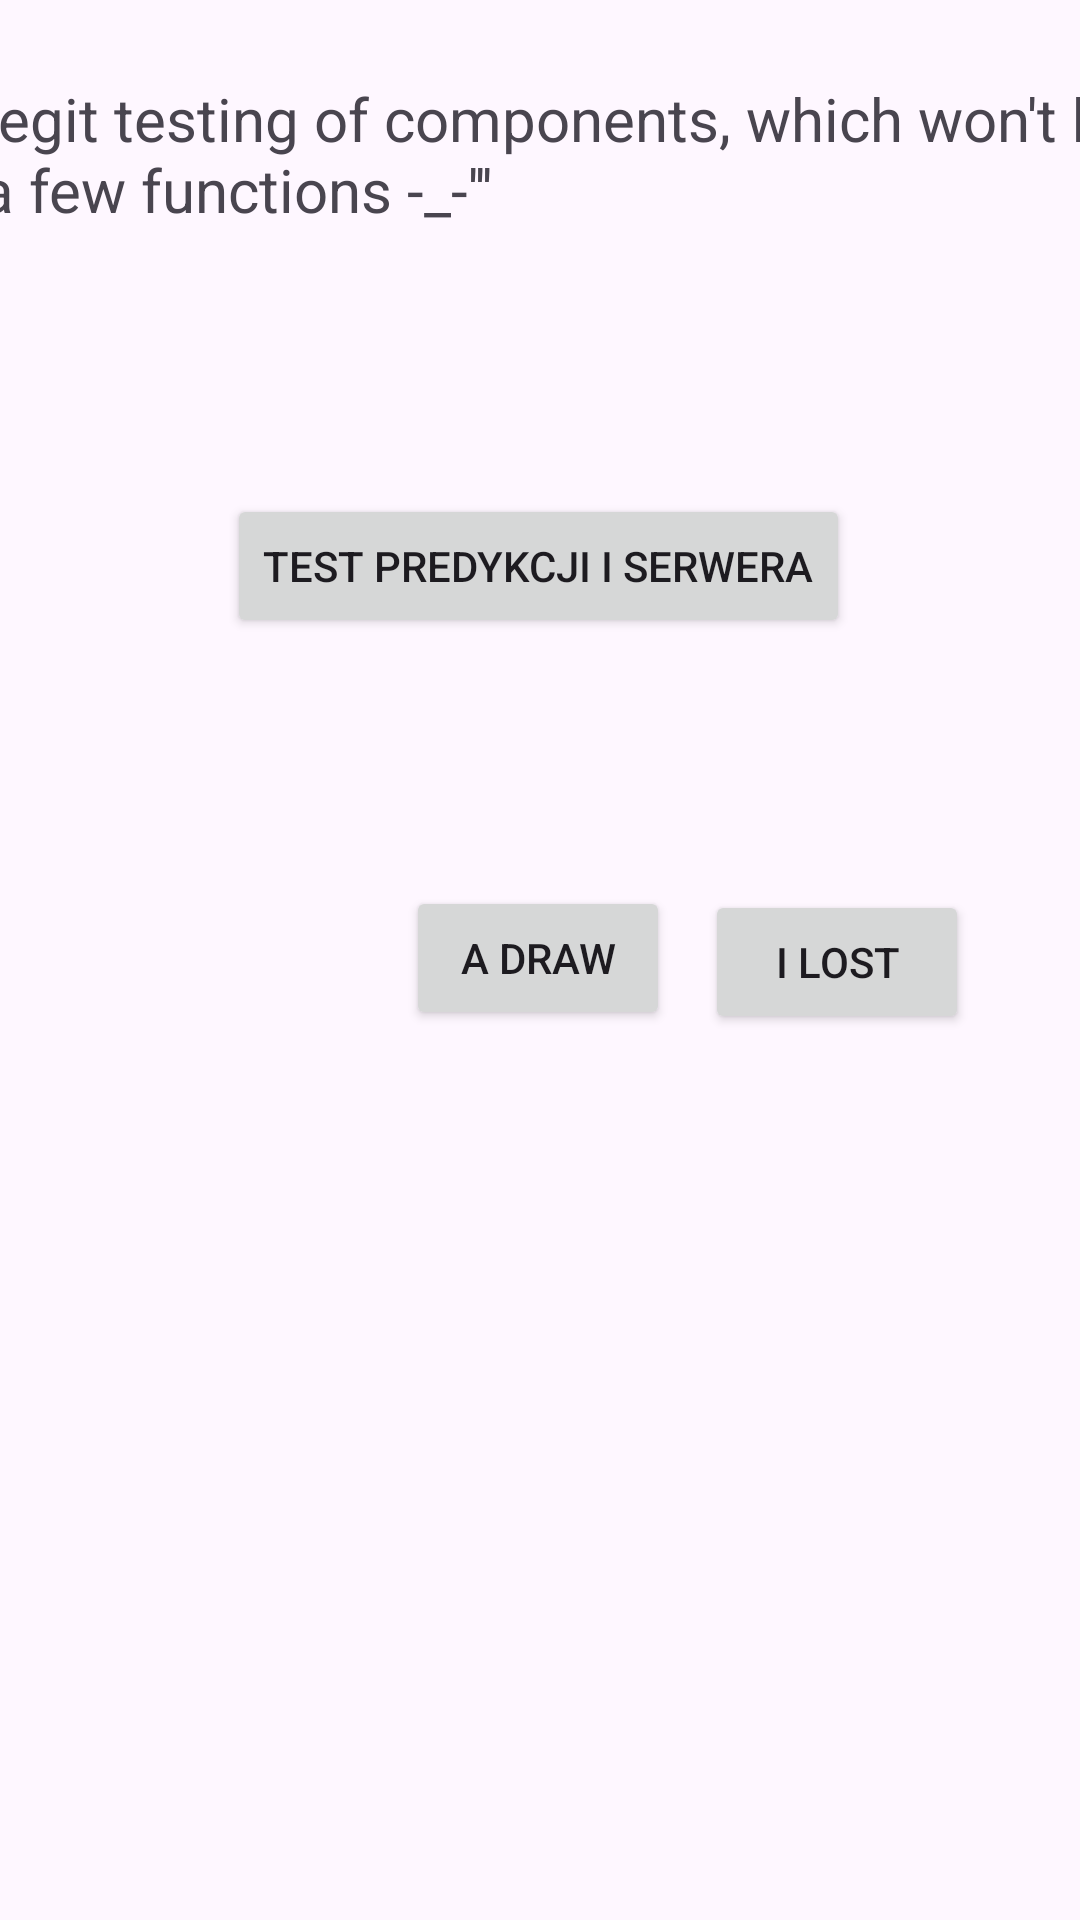

Produce the Android XML layout that renders to this screen, including the resource entries it uses.
<!-- AndroidManifest.xml: application theme Theme.Polinav3 -->
<!-- res/layout/activity_test.xml -->
<?xml version="1.0" encoding="utf-8"?>
<androidx.constraintlayout.widget.ConstraintLayout xmlns:android="http://schemas.android.com/apk/res/android"
    xmlns:app="http://schemas.android.com/apk/res-auto"
    xmlns:tools="http://schemas.android.com/tools"
    android:id="@+id/main"
    android:layout_width="match_parent"
    android:layout_height="match_parent"
    tools:context=".TestActivity">

    <TextView
        android:id="@+id/textView2"
        android:layout_width="502dp"
        android:layout_height="48dp"
        android:text="Totally legit testing of components, which won't be just calling a few functions -_-'''"
        android:textSize="20sp"
        app:layout_constraintBottom_toBottomOf="parent"
        app:layout_constraintEnd_toEndOf="parent"
        app:layout_constraintHorizontal_bias="0.497"
        app:layout_constraintStart_toStartOf="parent"
        app:layout_constraintTop_toTopOf="parent"
        app:layout_constraintVertical_bias="0.044" />

    <Button
        android:id="@+id/buttonTest"
        android:layout_width="wrap_content"
        android:layout_height="wrap_content"
        android:text="Test predykcji i serwera"
        app:layout_constraintBottom_toBottomOf="parent"
        app:layout_constraintEnd_toEndOf="parent"
        app:layout_constraintHorizontal_bias="0.497"
        app:layout_constraintStart_toStartOf="parent"
        app:layout_constraintTop_toTopOf="parent"
        app:layout_constraintVertical_bias="0.278" />

    <Button
        android:id="@+id/buttonDrew"
        android:layout_width="wrap_content"
        android:layout_height="wrap_content"
        android:text="A draw"
        app:layout_constraintBottom_toBottomOf="parent"
        app:layout_constraintEnd_toEndOf="parent"
        app:layout_constraintHorizontal_bias="0.498"
        app:layout_constraintStart_toStartOf="parent"
        app:layout_constraintTop_toTopOf="parent"
        app:layout_constraintVertical_bias="0.499" />

    <Button
        android:id="@+id/buttonLost"
        android:layout_width="wrap_content"
        android:layout_height="wrap_content"
        android:text="I lost"
        app:layout_constraintBottom_toBottomOf="parent"
        app:layout_constraintEnd_toEndOf="parent"
        app:layout_constraintHorizontal_bias="0.864"
        app:layout_constraintStart_toStartOf="parent"
        app:layout_constraintTop_toTopOf="parent"
        app:layout_constraintVertical_bias="0.501" />
</androidx.constraintlayout.widget.ConstraintLayout>
<!-- resources referenced by this layout -->
<resources>
  <style name="Theme.Polinav3" parent="Base.Theme.Polinav3" />
  <style name="Base.Theme.Polinav3" parent="Theme.Material3.DayNight.NoActionBar">
          
          
      </style>
</resources>
